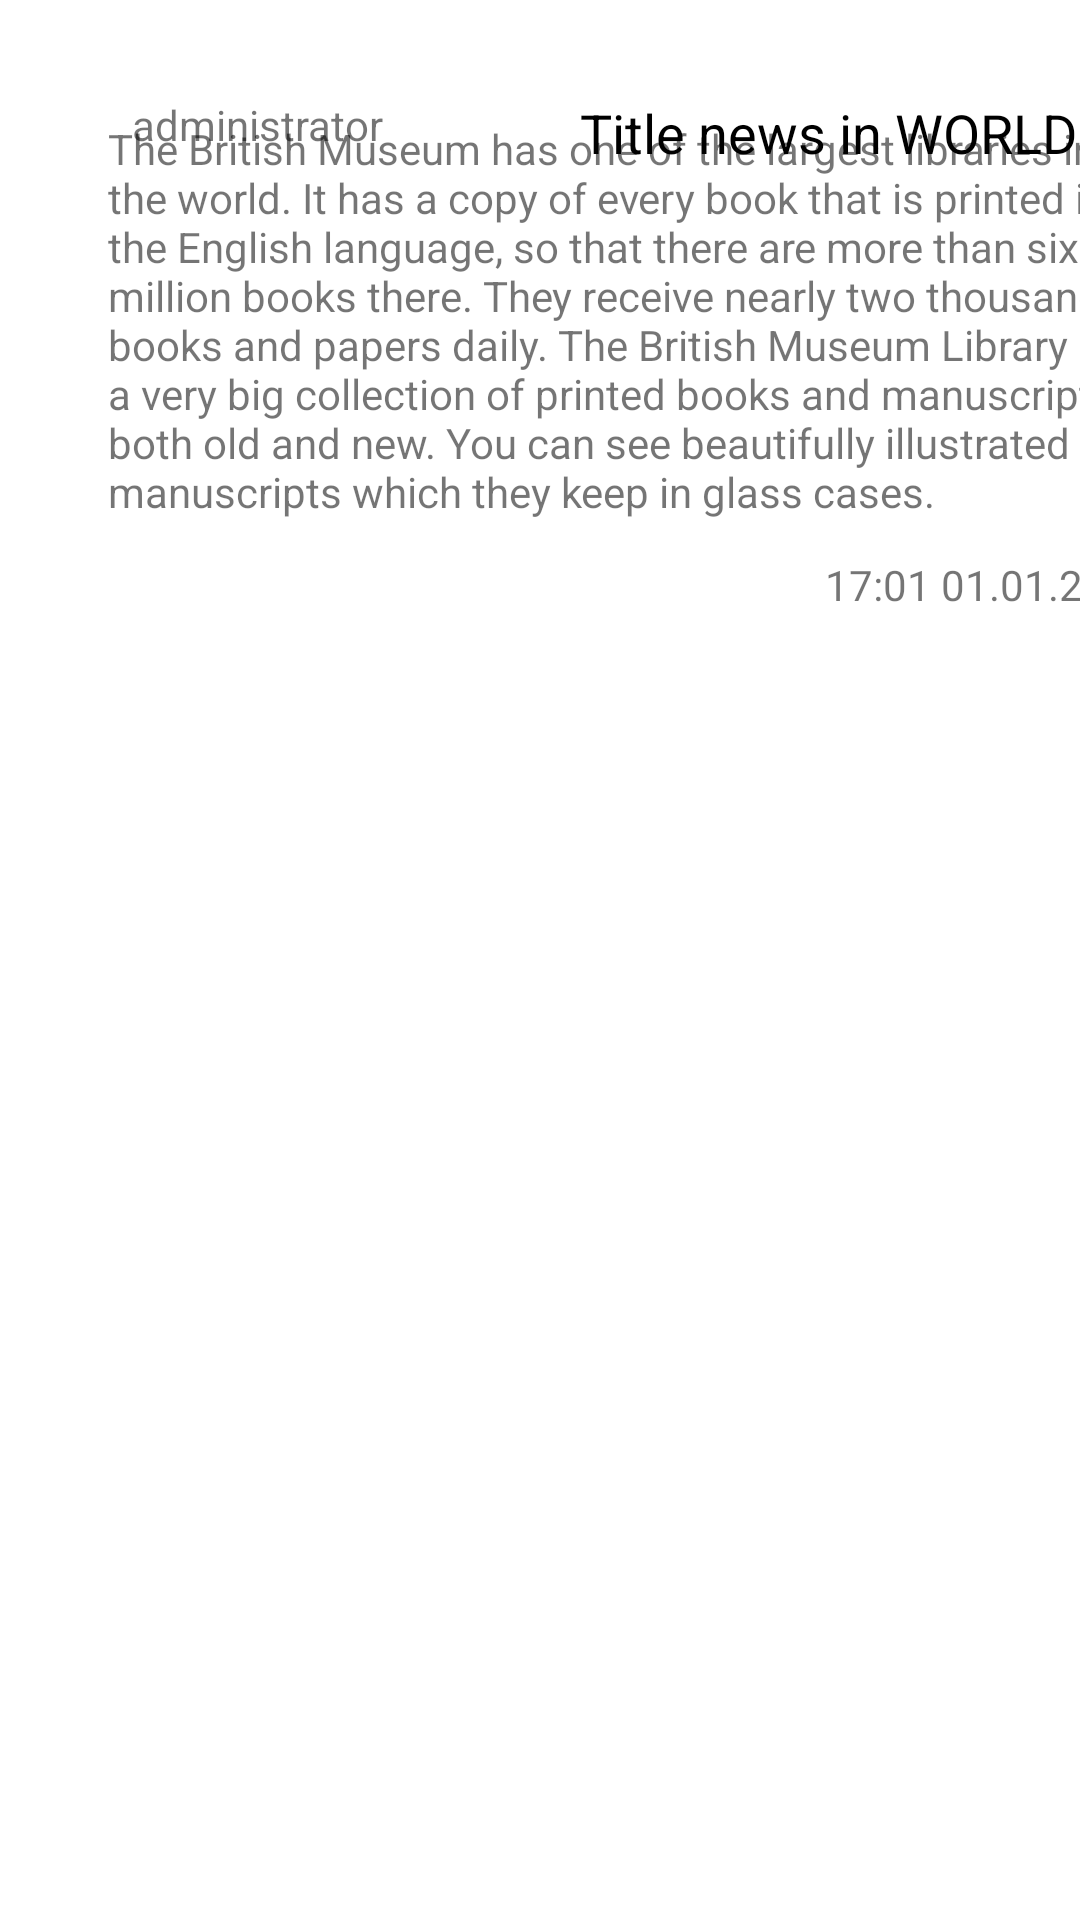

The Android layout XML behind this screen, and the referenced resources:
<!-- AndroidManifest.xml: application theme Theme.WorldLib -->
<!-- res/layout/news_item.xml -->
<?xml version="1.0" encoding="utf-8"?>
<androidx.constraintlayout.widget.ConstraintLayout xmlns:android="http://schemas.android.com/apk/res/android"
    xmlns:app="http://schemas.android.com/apk/res-auto"
    xmlns:tools="http://schemas.android.com/tools"
    android:layout_width="match_parent"
    android:layout_height="match_parent">

    <ImageView
        android:id="@+id/photo"
        android:layout_width="wrap_content"
        android:layout_height="wrap_content"
        android:layout_marginStart="36dp"
        android:layout_marginTop="32dp"
        app:layout_constraintStart_toStartOf="parent"
        app:layout_constraintTop_toTopOf="parent"
        app:srcCompat="@drawable/circle_user_7" />

    <TextView
        android:id="@+id/author"
        android:layout_width="wrap_content"
        android:layout_height="wrap_content"
        android:layout_marginStart="8dp"
        android:layout_marginTop="32dp"
        android:text="administrator"
        app:layout_constraintStart_toEndOf="@+id/photo"
        app:layout_constraintTop_toTopOf="parent" />

    <TextView
        android:id="@+id/data"
        android:layout_width="wrap_content"
        android:layout_height="wrap_content"
        android:layout_marginTop="12dp"
        android:text="17:01 01.01.2021"
        app:layout_constraintEnd_toEndOf="@+id/body"
        app:layout_constraintTop_toBottomOf="@+id/body" />

    <TextView
        android:id="@+id/title"
        android:layout_width="wrap_content"
        android:layout_height="wrap_content"
        android:text="Title news in WORLDLIB"
        android:textColor="@color/black"
        android:textSize="18sp"
        app:layout_constraintEnd_toEndOf="@+id/body"
        app:layout_constraintHorizontal_bias="1.0"
        app:layout_constraintStart_toEndOf="@+id/author"
        app:layout_constraintTop_toTopOf="@+id/author" />

    <TextView
        android:id="@+id/body"
        android:layout_width="349dp"
        android:layout_height="wrap_content"
        android:layout_marginTop="8dp"
        android:text="The British Museum has one of the largest libraries in the world. It has a copy of every book that is printed in the English language, so that there are more than six million books there. They receive nearly two thousand books and papers daily. The British Museum Library has a very big collection of printed books and manuscripts, both old and new. You can see beautifully illustrated old manuscripts which they keep in glass cases."
        android:textAlignment="gravity"
        app:layout_constraintEnd_toEndOf="parent"
        app:layout_constraintHorizontal_bias="0.0"
        app:layout_constraintStart_toStartOf="@+id/photo"
        app:layout_constraintTop_toBottomOf="@+id/photo" />

</androidx.constraintlayout.widget.ConstraintLayout>
<!-- resources referenced by this layout -->
<resources>
  <color name="black">#FF000000</color>
  <style name="Theme.WorldLib" parent="Theme.MaterialComponents.DayNight.DarkActionBar">
          
          <item name="colorPrimary">@color/navy</item>
          <item name="colorPrimaryVariant">@color/navy</item>
          <item name="colorOnPrimary">@color/white</item>
          
          <item name="colorSecondary">@color/navy</item>
          <item name="colorSecondaryVariant">@color/navy</item>
          <item name="colorOnSecondary">@color/grow</item>
          
          <item name="android:statusBarColor" tools:targetApi="l">?attr/colorPrimaryVariant</item>
          
      </style>
  <color name="navy">#000080</color>
  <color name="white">#FFFFFFFF</color>
  <color name="grow">#DCDCDC</color>
</resources>
